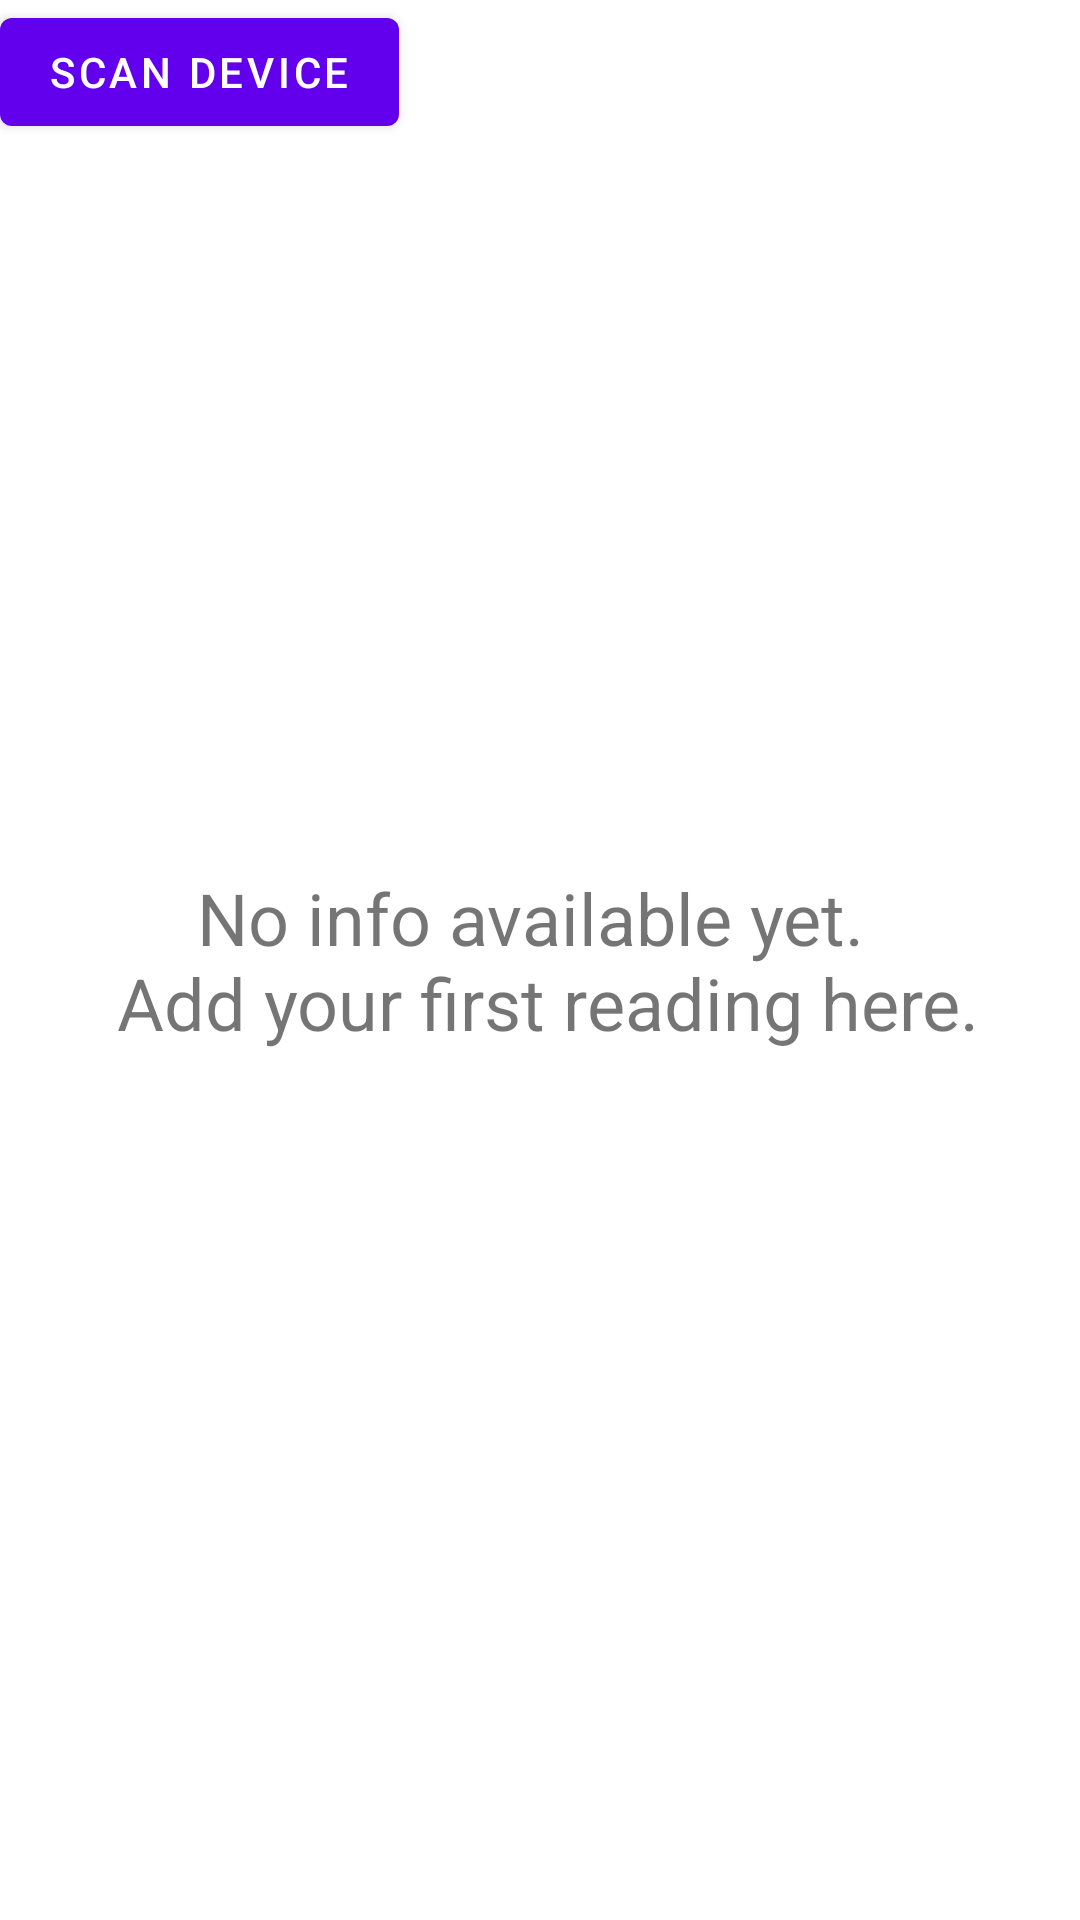

The Android layout XML behind this screen, and the referenced resources:
<!-- AndroidManifest.xml: fallback theme Theme.MaterialComponents.DayNight.NoActionBar -->
<!-- res/layout/fragment_empty.xml -->
<?xml version="1.0" encoding="utf-8"?>
<RelativeLayout xmlns:android="http://schemas.android.com/apk/res/android"
    android:orientation="vertical" android:layout_width="match_parent"
    android:layout_height="match_parent">
    <TextView
        android:layout_width="wrap_content"
        android:layout_height="wrap_content"
        android:layout_centerHorizontal="true"
        android:layout_centerVertical="true"
        android:gravity="center"
        android:onClick="onFabClicked"
        android:textSize="@dimen/abc_text_size_headline_material"
        android:text="@string/fragment_empty_text"/>
    <Button
        android:layout_width="wrap_content"
        android:layout_height="wrap_content"
        android:text="Scan Device"
        android:onClick="onScanClicked"
        android:id="@+id/scan_button"
        android:layout_alignStart="@+id/value_read" />

</RelativeLayout>
<!-- resources referenced by this layout -->
<resources>
  <string name="fragment_empty_text">No info available yet. \n Add your first reading here.</string>
</resources>
